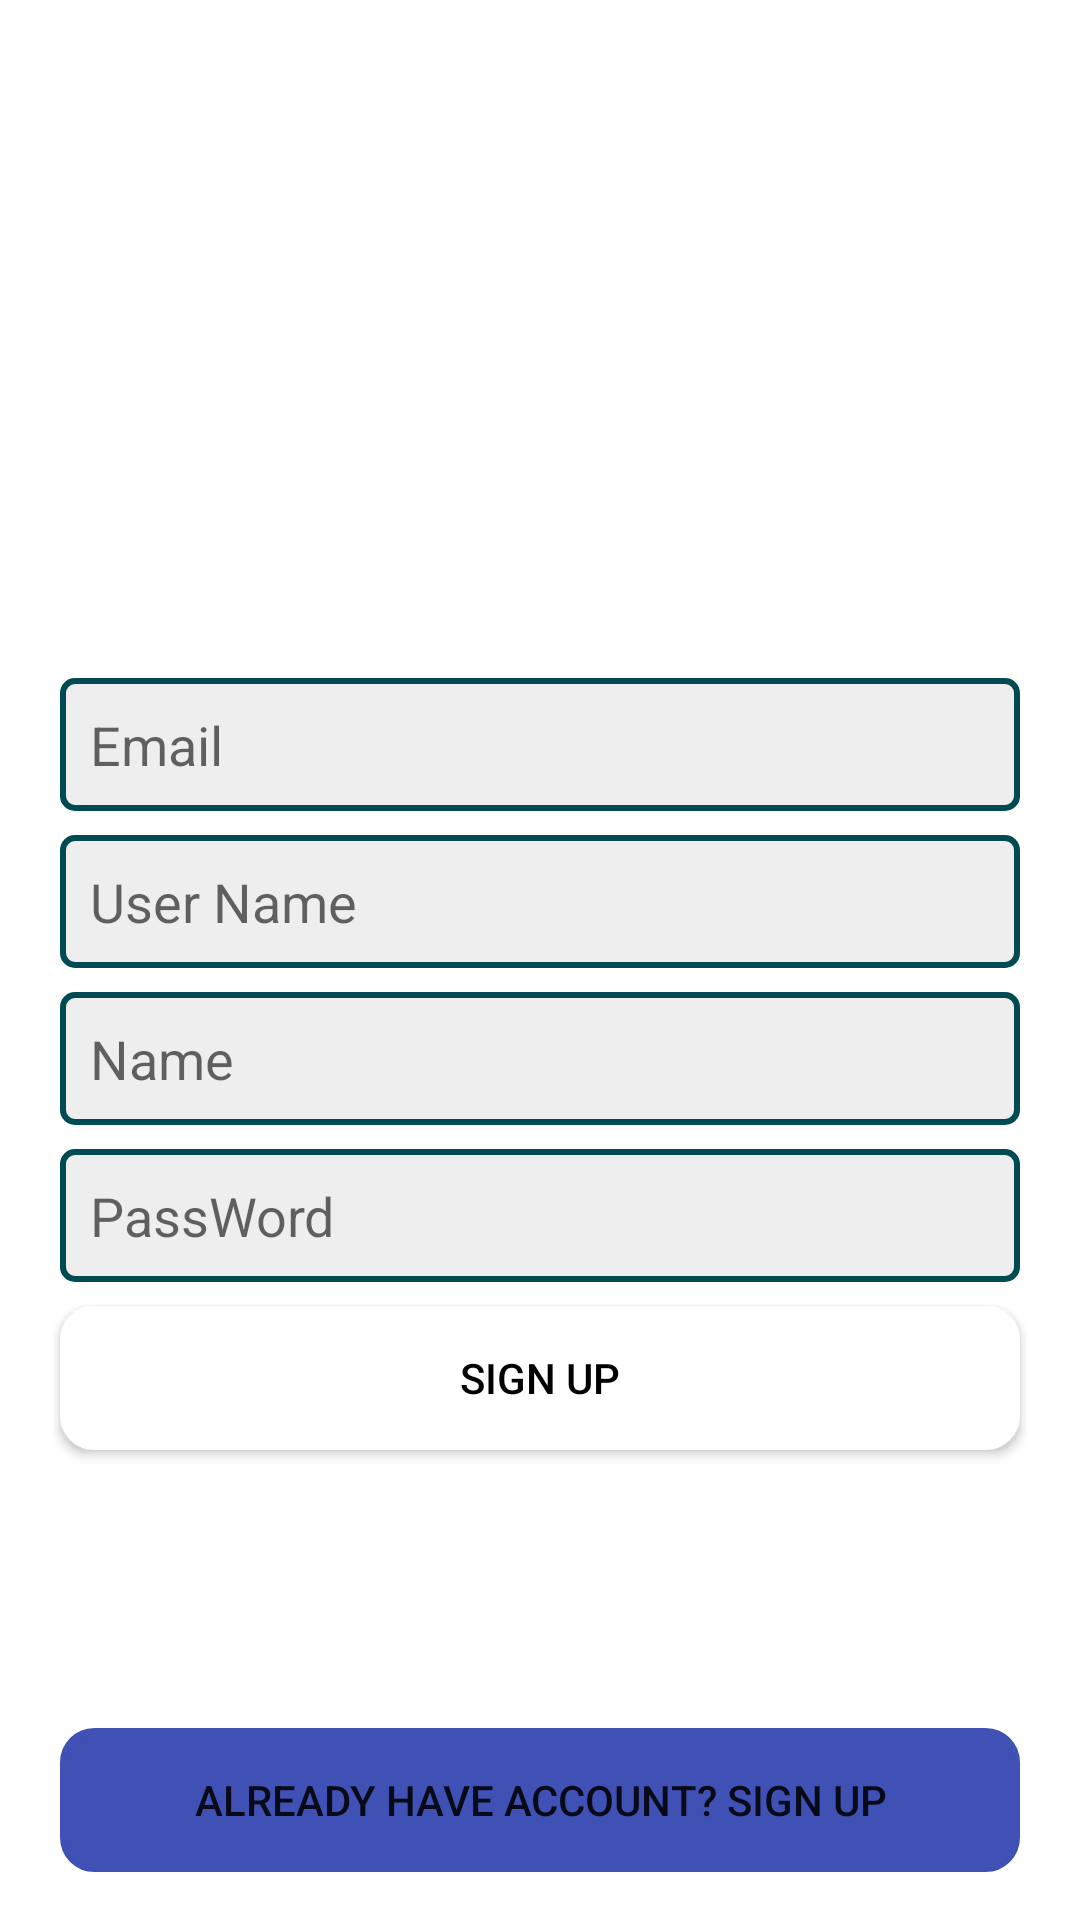

The Android layout XML behind this screen, and the referenced resources:
<!-- AndroidManifest.xml: application theme Theme.FirebaseShopping -->
<!-- res/layout/activity_sign_up.xml -->
<?xml version="1.0" encoding="utf-8"?>
<androidx.constraintlayout.widget.ConstraintLayout xmlns:android="http://schemas.android.com/apk/res/android"
    xmlns:app="http://schemas.android.com/apk/res-auto"
    xmlns:tools="http://schemas.android.com/tools"
    android:layout_width="match_parent"
    android:layout_height="match_parent"
    android:background="@drawable/back_ui"
    tools:context=".Credential.SignUpActivity">


    <ImageView
        android:id="@+id/imageView"
        android:layout_width="160dp"
        android:layout_height="90dp"
        android:layout_marginTop="120dp"
        app:layout_constraintEnd_toEndOf="parent"
        app:layout_constraintHorizontal_bias="0.5"
        app:layout_constraintStart_toStartOf="parent"
        app:layout_constraintTop_toTopOf="parent"
        app:srcCompat="@drawable/instagram"
        app:tint="@android:color/white" />

    <EditText
        android:id="@+id/edtEmailSignUp"
        android:layout_width="0dp"
        android:layout_height="wrap_content"
        android:layout_marginStart="20dp"
        android:layout_marginLeft="20dp"
        android:layout_marginTop="16dp"
        android:layout_marginEnd="20dp"
        android:layout_marginRight="20dp"
        android:background="@drawable/input_background"
        android:ems="10"
        android:hint="Email"
        android:inputType="textPersonName"
        android:padding="10dp"
        app:layout_constraintEnd_toEndOf="parent"
        app:layout_constraintHorizontal_bias="0.5"
        app:layout_constraintStart_toStartOf="parent"
        app:layout_constraintTop_toBottomOf="@+id/imageView" />

    <EditText
        android:id="@+id/edtUserNameSignUp"
        android:layout_width="0dp"
        android:layout_height="wrap_content"
        android:layout_marginStart="20dp"
        android:layout_marginLeft="20dp"
        android:layout_marginTop="8dp"
        android:layout_marginEnd="20dp"
        android:layout_marginRight="20dp"
        android:background="@drawable/input_background"
        android:ems="10"
        android:hint="User Name"
        android:inputType="textPersonName"
        android:padding="10dp"
        app:layout_constraintEnd_toEndOf="parent"
        app:layout_constraintHorizontal_bias="0.5"
        app:layout_constraintStart_toStartOf="parent"
        app:layout_constraintTop_toBottomOf="@+id/edtEmailSignUp" />

    <EditText
        android:id="@+id/edtNameSignUp"
        android:layout_width="0dp"
        android:layout_height="wrap_content"
        android:layout_marginStart="20dp"
        android:layout_marginLeft="20dp"
        android:layout_marginTop="8dp"
        android:layout_marginEnd="20dp"
        android:layout_marginRight="20dp"
        android:background="@drawable/input_background"
        android:ems="10"
        android:hint="Name"
        android:inputType="textPersonName"
        android:padding="10dp"
        app:layout_constraintEnd_toEndOf="parent"
        app:layout_constraintHorizontal_bias="0.5"
        app:layout_constraintStart_toStartOf="parent"
        app:layout_constraintTop_toBottomOf="@+id/edtUserNameSignUp" />

    <Button
        android:id="@+id/btnSignUpSignUP"
        android:layout_width="0dp"
        android:layout_height="wrap_content"
        android:layout_marginStart="20dp"
        android:layout_marginLeft="20dp"
        android:layout_marginTop="8dp"
        android:layout_marginEnd="20dp"
        android:layout_marginRight="20dp"
        android:background="@drawable/btn_background"
        android:padding="10dp"
        android:text="Sign Up"
        android:textColor="@android:color/black"
        app:backgroundTint="@color/white"
        app:layout_constraintEnd_toEndOf="parent"
        app:layout_constraintHorizontal_bias="0.5"
        app:layout_constraintStart_toStartOf="parent"
        app:layout_constraintTop_toBottomOf="@+id/edtPassWordSignUp" />

    <Button
        android:id="@+id/btnSignInSignUp"
        android:layout_width="0dp"
        android:layout_height="wrap_content"
        android:layout_marginStart="20dp"
        android:layout_marginLeft="20dp"
        android:layout_marginEnd="20dp"
        android:layout_marginRight="20dp"
        android:layout_marginBottom="16dp"
        android:background="@drawable/btn_background_2"
        android:padding="10dp"
        android:text="Already have account? Sign Up"
        app:backgroundTint="#3F51B5"
        app:layout_constraintBottom_toBottomOf="parent"
        app:layout_constraintEnd_toEndOf="parent"
        app:layout_constraintHorizontal_bias="0.5"
        app:layout_constraintStart_toStartOf="parent" />

    <EditText
        android:id="@+id/edtPassWordSignUp"
        android:layout_width="0dp"
        android:layout_height="wrap_content"
        android:layout_marginStart="20dp"
        android:layout_marginLeft="20dp"
        android:layout_marginTop="8dp"
        android:layout_marginEnd="20dp"
        android:layout_marginRight="20dp"
        android:background="@drawable/input_background"
        android:ems="10"
        android:hint="PassWord"
        android:inputType="textPersonName"
        android:padding="10dp"
        app:layout_constraintEnd_toEndOf="parent"
        app:layout_constraintHorizontal_bias="0.5"
        app:layout_constraintStart_toStartOf="parent"
        app:layout_constraintTop_toBottomOf="@+id/edtNameSignUp" />


</androidx.constraintlayout.widget.ConstraintLayout>
<!-- resources referenced by this layout -->
<resources>
  <!-- drawable btn_background (drawable) -->
  <?xml version="1.0" encoding="utf-8"?>
  <shape xmlns:android="http://schemas.android.com/apk/res/android">
  
      <corners android:radius="10dp"
          />
  
      <stroke android:width="3dp"
          android:color="#00BCD4"
          />
  
      <solid android:color="@android:color/white"/>
  
  
  
  
  </shape>
  <!-- drawable btn_background_2 (drawable) -->
  <?xml version="1.0" encoding="utf-8"?>
  <shape xmlns:android="http://schemas.android.com/apk/res/android">
  
      <corners android:radius="10dp"
          />
  
      <stroke android:width="3dp"
          android:color="#00BCD4"
          />
  
  
  
  
  
  
  </shape>
  <!-- drawable input_background (drawable) -->
  <?xml version="1.0" encoding="utf-8"?>
  <shape xmlns:android="http://schemas.android.com/apk/res/android"
      android:shape="rectangle"
      >
  
      <corners android:radius="4dp"/>
      <solid android:color="#eee"/>
  
      <stroke android:color="#004A53"
          android:width="2dp"/>
  
  </shape>
  <style name="Theme.FirebaseShopping" parent="Theme.MaterialComponents.DayNight.NoActionBar">
          
          <item name="colorPrimary">@color/purple_500</item>
          <item name="colorPrimaryVariant">@color/purple_700</item>
          <item name="colorOnPrimary">@color/white</item>
          
          <item name="colorSecondary">@color/teal_200</item>
          <item name="colorSecondaryVariant">@color/teal_700</item>
          <item name="colorOnSecondary">@color/black</item>
          
          <item name="android:statusBarColor" tools:targetApi="l">?attr/colorPrimaryVariant</item>
          
      </style>
  <!-- not gathered from this repository: default colours our renderer supplied (Android Studio template values) -->
  <color name="purple_500">#FF6200EE</color>
  <color name="purple_700">#FF3700B3</color>
  <color name="teal_200">#FF03DAC5</color>
  <color name="teal_700">#FF018786</color>
  <color name="black">#FF000000</color>
  <color name="white">#FFFFFFFF</color>
</resources>
